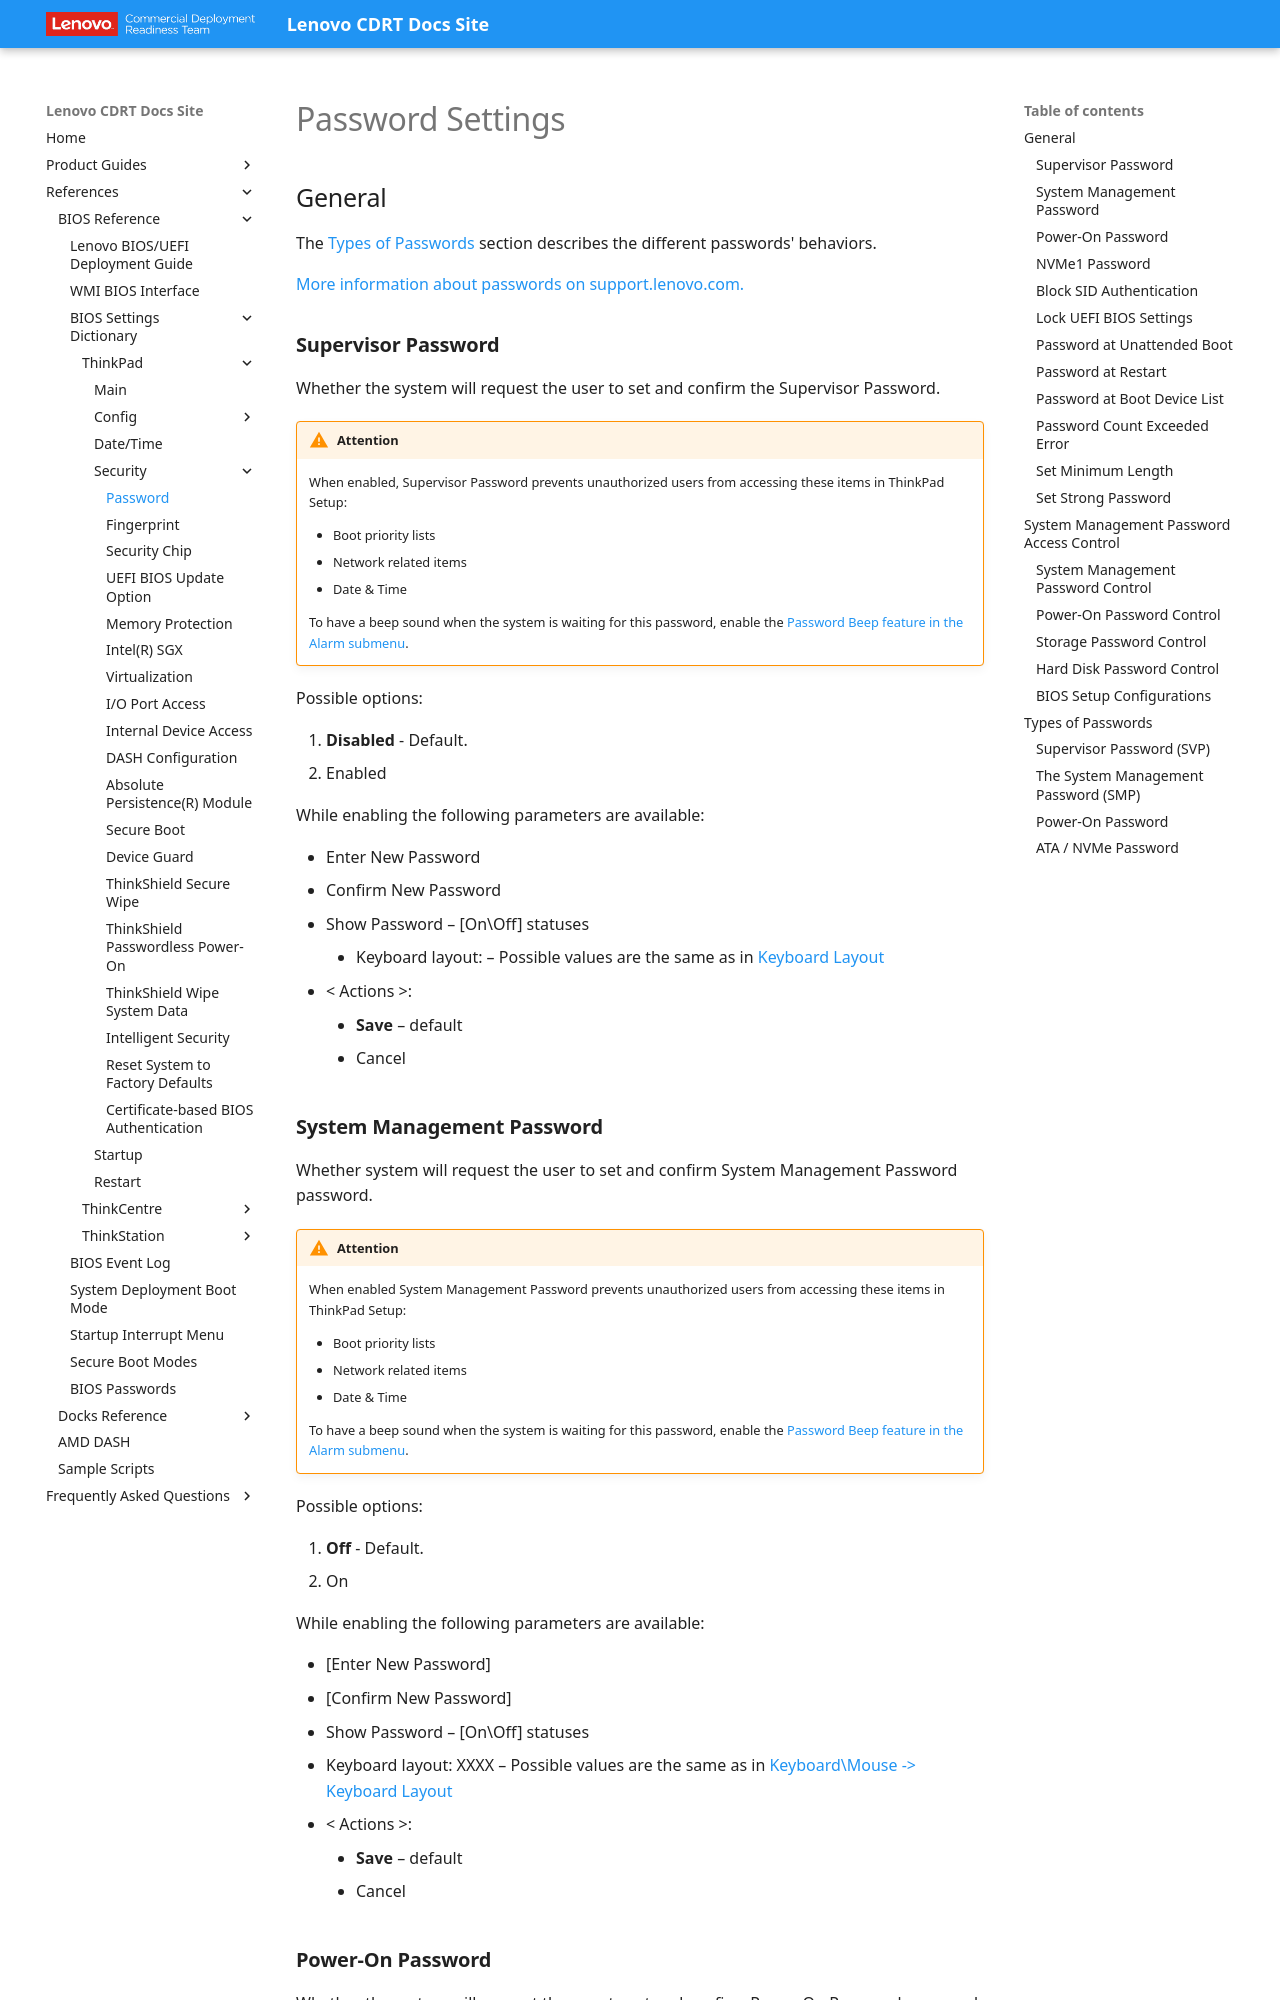

repository: CDRT/mk_docs · page: ref/bios/settings/thinkpad/password/index.html · generator: mkdocs

# Password Settings

## General

The [Types of Passwords](#types-of-passwords) section describes the different passwords' behaviors.

[More information about passwords on support.lenovo.com.](https://support.lenovo.com/at/en/solutions/ht036206-types-of-password-for-thinkpad)

### **Supervisor Password**

Whether the system will request the user to set and confirm the Supervisor Password.

!!! warning "Attention"
    When enabled, Supervisor Password prevents unauthorized users from accessing these items in ThinkPad Setup:

    - Boot priority lists
    - Network related items
    - Date & Time

    To have a beep sound when the system is waiting for this password, enable the [Password Beep feature in the Alarm submenu](https://docs.lenovocdrt.com/ref/bios/settings/thinkpad/beepalarm/).

Possible options:

1. **Disabled** - Default.
2. Enabled

While enabling the following parameters are available:

- Enter New Password
- Confirm New Password
- Show Password – [On\Off] statuses
    - Keyboard layout: – Possible values are the same as in [Keyboard Layout](https://docs.lenovocdrt.com/ref/bios/settings/thinkpad/keyboardmouse/)
- < Actions >:
    - **Save** – default
    - Cancel

### **System Management Password**

Whether system will request the user to set and confirm System Management Password password.

!!! warning "Attention"
    When enabled System Management Password prevents unauthorized users from accessing these items in ThinkPad Setup:

    - Boot priority lists
    - Network related items
    - Date & Time

    To have a beep sound when the system is waiting for this password, enable the [Password Beep feature in the Alarm submenu](https://docs.lenovocdrt.com/ref/bios/settings/thinkpad/beepalarm/).

Possible options:

1. **Off** - Default.
2. On

While enabling the following parameters are available:

- [Enter New Password]
- [Confirm New Password]
- Show Password – [On\Off] statuses
- Keyboard layout: XXXX – Possible values are the same as in [Keyboard\Mouse -> Keyboard Layout](https://docs.lenovocdrt.com/ref/bios/settings/thinkpad/keyboardmouse/)
- < Actions >:
    - **Save** – default
    - Cancel
